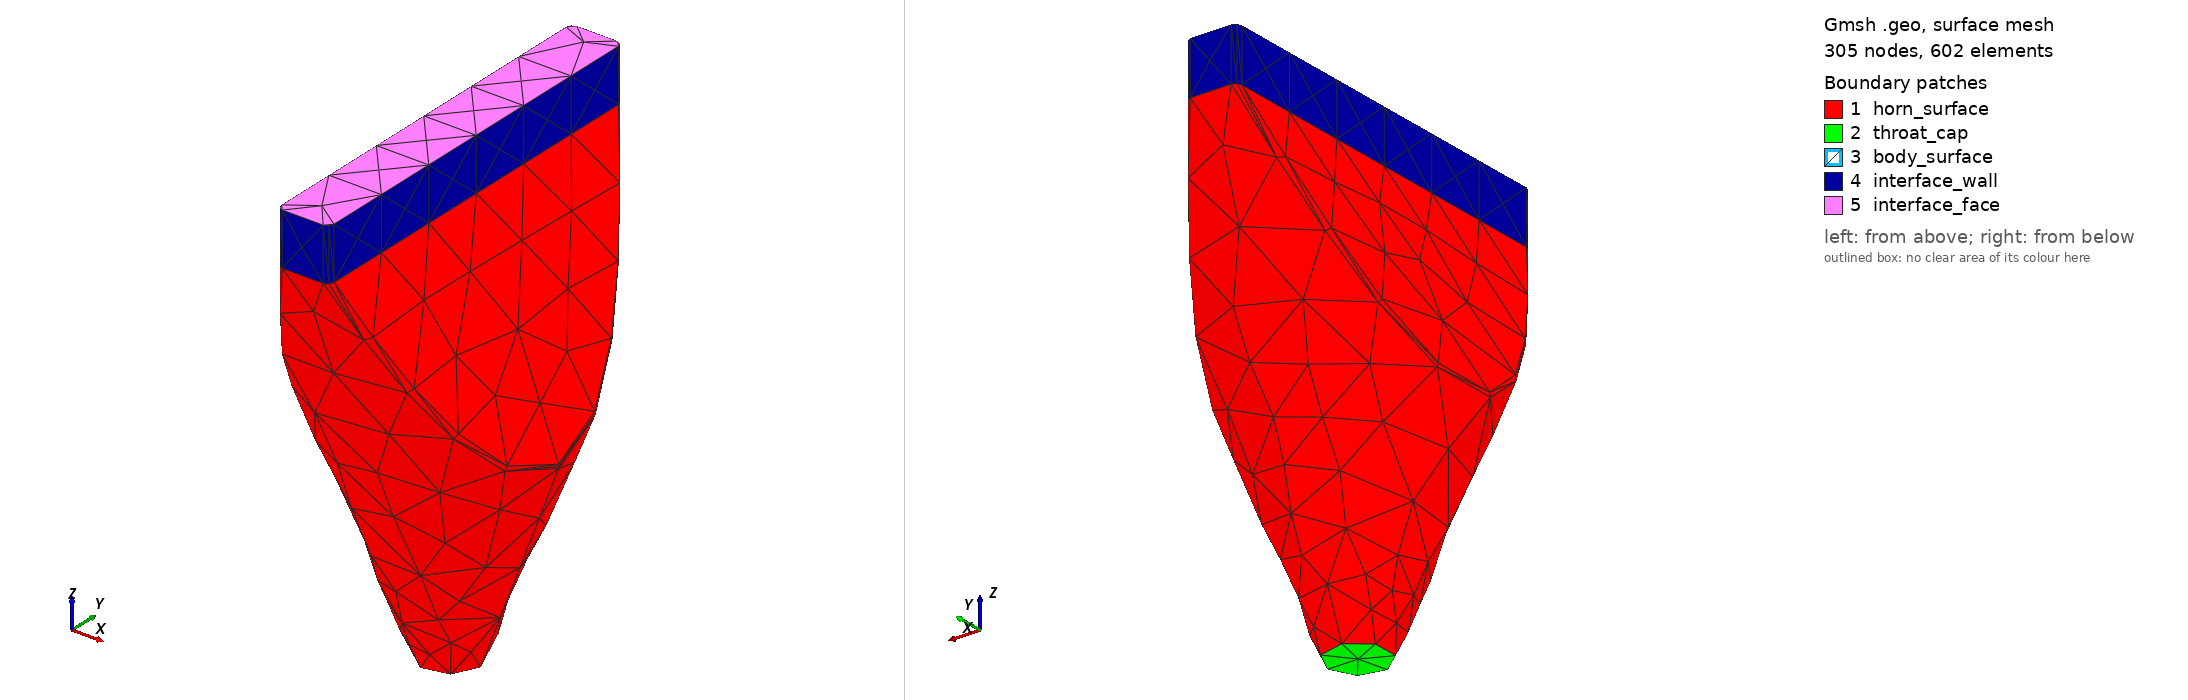

Gmsh geometry script, surface-meshed: 305 nodes, 602 surface elements. Boundary patches (legend numbers): 1 horn_surface, 2 throat_cap, 3 body_surface, 4 interface_wall, 5 interface_face. Left view from above one corner, right view from below the opposite corner. Legend entries are the model's physical surfaces. The drawing asked Gmsh for element sizes between 1% and 20% of the model's largest extent; the script's own settings can give other sizes.

=== haut100_mince60_step.geo (drawn) ===
SetFactory("OpenCASCADE");
Geometry.Tolerance = 1e-6;

// ==================== CARTER : cône ∩ biseau ====================
Cone(1) = {0, 0, -244.000000000, 0, 0, 244.000000000, 17.500000000, 110.000000000};

// Esquisse du biseau dans le plan XZ, extrudée en Y (sketch + extrude).
Point(101) = {-107.500000000, -244.000000000, -244.000000000, 1};
Point(102) = {107.500000000, -244.000000000, -244.000000000, 1};
Point(103) = {15.000000000, -244.000000000, 0, 1};
Point(104) = {-15.000000000, -244.000000000, 0, 1};
Line(101) = {101, 102}; Line(102) = {102, 103};
Line(103) = {103, 104}; Line(104) = {104, 101};
Curve Loop(101) = {101, 102, 103, 104};
Plane Surface(101) = {101};
_eh[] = Extrude {0, 488.000000000, 0} { Surface{101}; };
BooleanIntersection(1000) = { Volume{1}; Delete; }{ Volume{_eh[1]}; Delete; };

// --- Congé sur l'arête de pli du carter ---
_hs() = Abs(Boundary{ Volume{1000}; });
_hc() = Unique(Abs(Boundary{ Surface{_hs()}; }));
_hn = 0;
For _hk In {0 : #_hc()-1}
  _hbb() = BoundingBox Curve{_hc(_hk)};
  If ((_hbb(5)-_hbb(2) > 0.01) && (_hbb(3)-_hbb(0) > 0.01))
    _hf[_hn] = _hc(_hk); _hn = _hn + 1;
  EndIf
EndFor
If (_hn > 0)
  Fillet{1000}{_hf()}{3.000000000}
EndIf
_hv() = Volume{:};
HV = _hv(0);

// ==================== CORPS INTERNE : cône ∩ biseau ====================
Cone(900) = {0, 0, -243.422485207, 0, 0, 243.422485207, 0.250000000, 105.625000000};

// Esquisse du corps : même biseau que le carter, offset à t/2 au lieu de i/2.
Point(201) = {-37.750000000, -244.000000000, -244.000000000, 1};
Point(202) = {37.750000000, -244.000000000, -244.000000000, 1};
Point(203) = {0.750000000, -244.000000000, 0, 1};
Point(204) = {-0.750000000, -244.000000000, 0, 1};
Line(201) = {201, 202}; Line(202) = {202, 203};
Line(203) = {203, 204}; Line(204) = {204, 201};
Curve Loop(201) = {201, 202, 203, 204};
Plane Surface(201) = {201};
_eb[] = Extrude {0, 488.000000000, 0} { Surface{201}; };
BooleanIntersection(2000) = { Volume{900}; Delete; }{ Volume{_eb[1]}; Delete; };

// --- Congé sur l'arête de pli du corps ---
_bs() = Abs(Boundary{ Volume{2000}; });
_bc() = Unique(Abs(Boundary{ Surface{_bs()}; }));
_bn = 0;
For _bk In {0 : #_bc()-1}
  _bbb() = BoundingBox Curve{_bc(_bk)};
  If ((_bbb(5)-_bbb(2) > 0.01) && (_bbb(3)-_bbb(0) > 0.01))
    _bf[_bn] = _bc(_bk); _bn = _bn + 1;
  EndIf
EndFor
If (_bn > 0)
  Fillet{2000}{_bf()}{0.450000000}
EndIf
_av() = Volume{:};
BV = _av(0);
For _k In {0 : #_av()-1}
  If (_av(_k) != HV)
    BV = _av(_k);
  EndIf
EndFor

// ==================== Parois du carter ====================
_hb() = Abs(Boundary{ Volume{HV}; });
Delete{ Volume{HV}; }
_ht = -1; _htz = 1e30;
_hm = -1; _hmz = -1e30;
For _k In {0 : #_hb()-1}
  _q() = BoundingBox Surface{_hb(_k)};
  If (_q(5) - _q(2) < 0.01)
    _zm = 0.5*(_q(5) + _q(2));
    If (_zm < _htz)
      _htz = _zm; _ht = _hb(_k);
    EndIf
    If (_zm > _hmz)
      _hmz = _zm; _hm = _hb(_k);
    EndIf
  EndIf
EndFor
_hn = 0;
For _k In {0 : #_hb()-1}
  _s = _hb(_k);
  If (_s != _ht && _s != _hm)
    _q() = BoundingBox Surface{_s};
    If (!(0))
      _hkeep[_hn] = _s; _hn = _hn + 1;
    EndIf
  EndIf
EndFor
If (_hn > 0)
  Physical Surface("horn_surface") = {_hkeep()};
EndIf

// ---- Interface : paroi extrudée depuis la face de bouche + face plane ----
If (_ht > 0)
  Physical Surface("throat_cap") = {_ht};
EndIf
_ie[] = Extrude {0, 0, 30.000000000} { Surface{_hm}; };
Delete{ Volume{_ie[1]}; }
Delete{ Surface{_hm}; }
Physical Surface("interface_face") = {_ie[0]};
_iwn = 0;
For _k In {2 : #_ie[]-1}
  _s = _ie[_k];
  _q() = BoundingBox Surface{_s};
  If (!(0))
    _iwkeep[_iwn] = _s; _iwn = _iwn + 1;
  EndIf
EndFor
If (_iwn > 0)
  Physical Surface("interface_wall") = {_iwkeep()};
EndIf

// ==================== Parois du corps interne ====================
_bb() = Abs(Boundary{ Volume{BV}; });
Delete{ Volume{BV}; }
_bn = 0;
For _k In {0 : #_bb()-1}
  _s = _bb(_k);
  _q() = BoundingBox Surface{_s};
  If (!(0))
    _bkeep[_bn] = _s; _bn = _bn + 1;
  EndIf
EndFor
If (_bn > 0)
  Physical Surface("body_surface") = {_bkeep()};
EndIf
